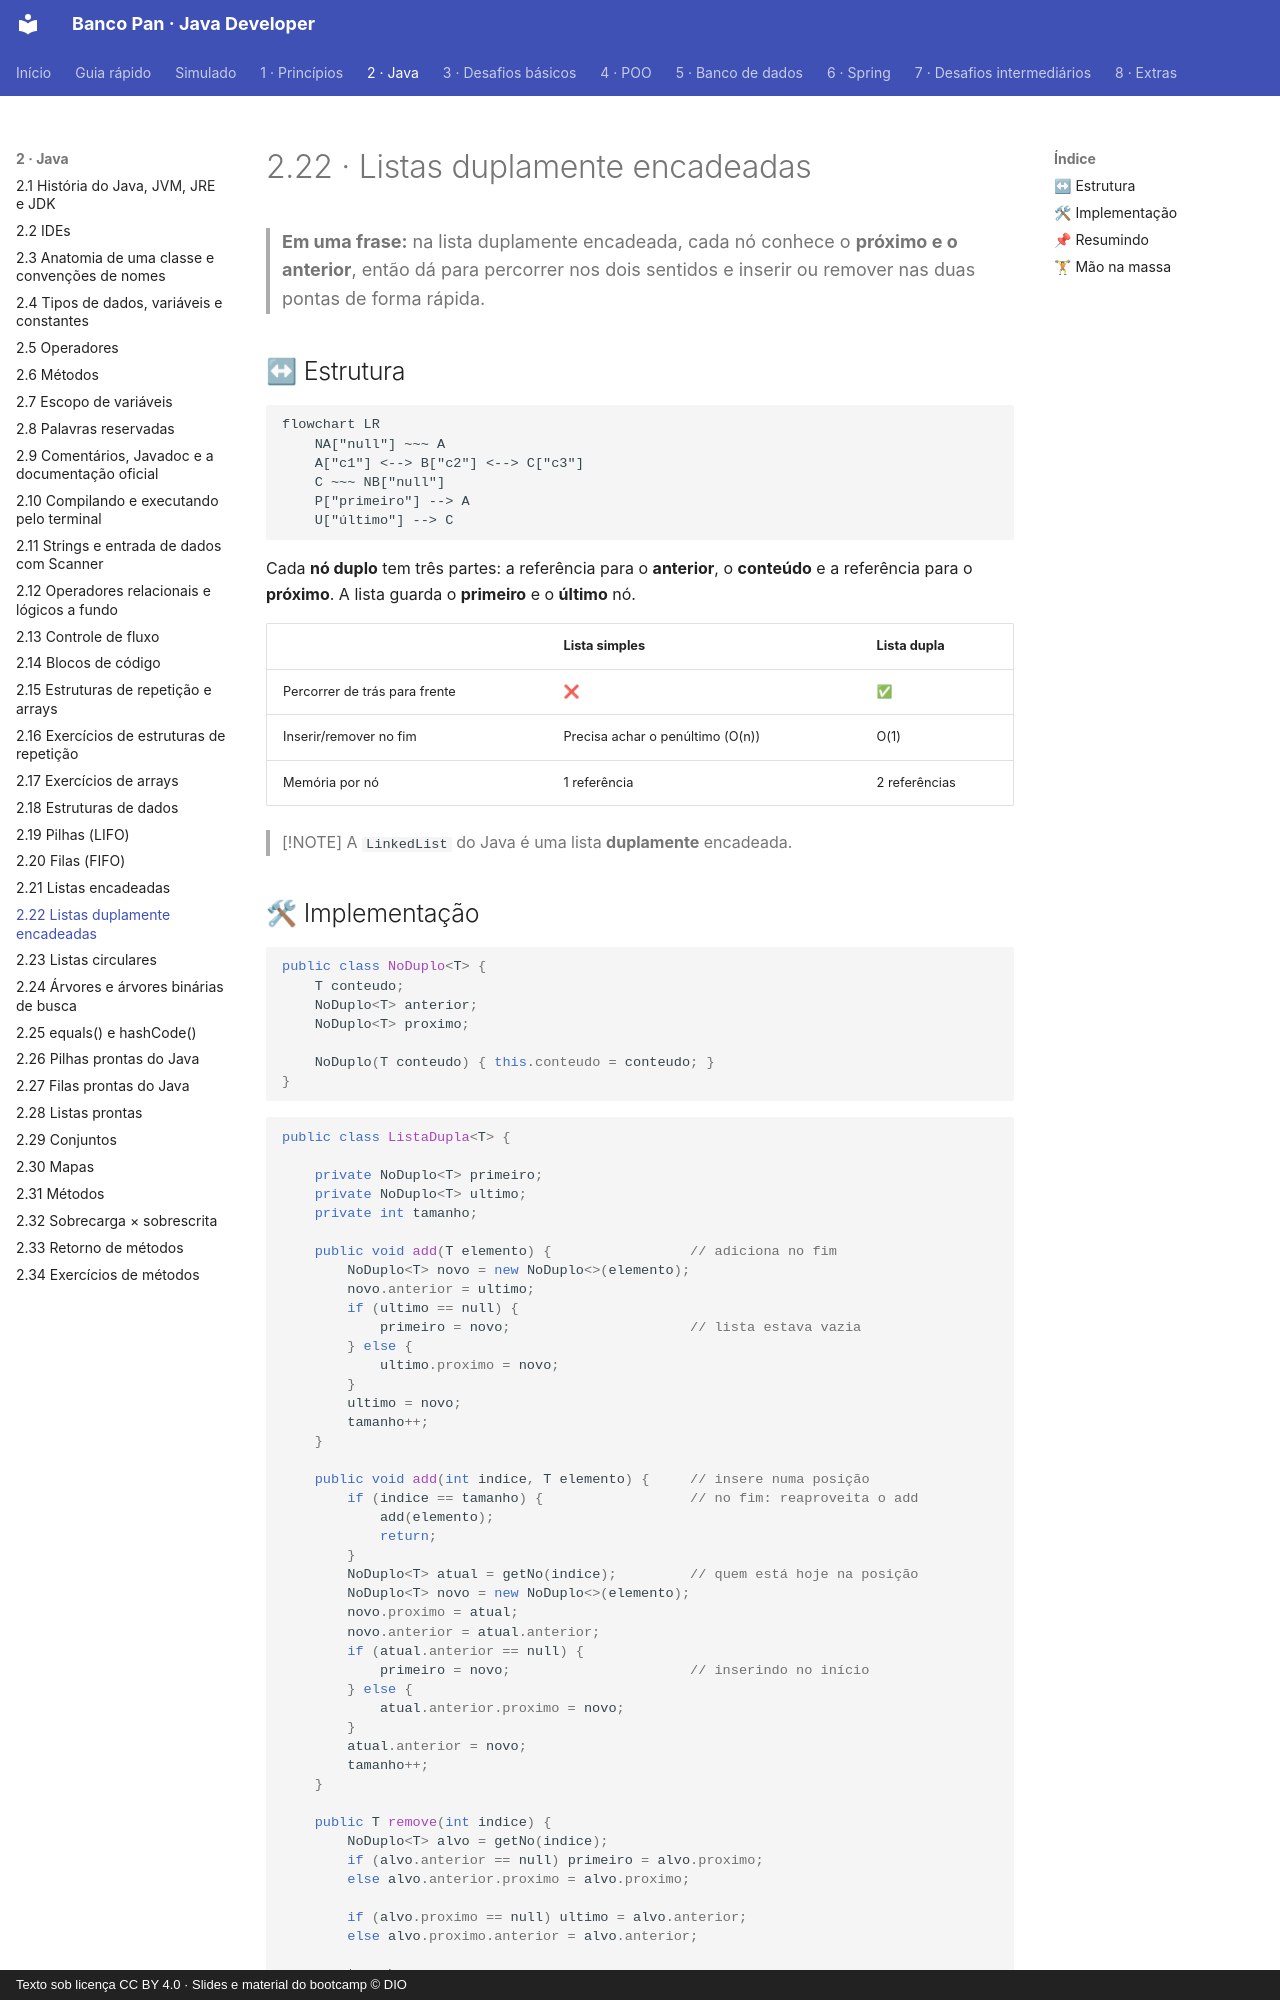

repository: Joshpcbrrj/Dio-Banco_Pan-Java_developer · page: 02-java/22-listas-duplamente-encadeadas/index.html · generator: mkdocs · copyright: Texto sob licença CC BY 4.0 · Slides e material do bootcamp © DIO

# 2.22 · Listas duplamente encadeadas

> **Em uma frase:** na lista duplamente encadeada, cada nó conhece o **próximo e o anterior**, então dá para percorrer nos dois sentidos e inserir ou remover nas duas pontas de forma rápida.

## ↔ Estrutura

```mermaid
flowchart LR
    NA["null"] ~~~ A
    A["c1"] <--> B["c2"] <--> C["c3"]
    C ~~~ NB["null"]
    P["primeiro"] --> A
    U["último"] --> C
```

Cada **nó duplo** tem três partes: a referência para o **anterior**, o **conteúdo** e a referência para o **próximo**. A lista guarda o **primeiro** e o **último** nó.

| | Lista simples | Lista dupla |
| --- | --- | --- |
| Percorrer de trás para frente | ❌ | ✅ |
| Inserir/remover no fim | Precisa achar o penúltimo (O(n)) | O(1) |
| Memória por nó | 1 referência | 2 referências |

> [!NOTE]
> A `LinkedList` do Java é uma lista **duplamente** encadeada.
